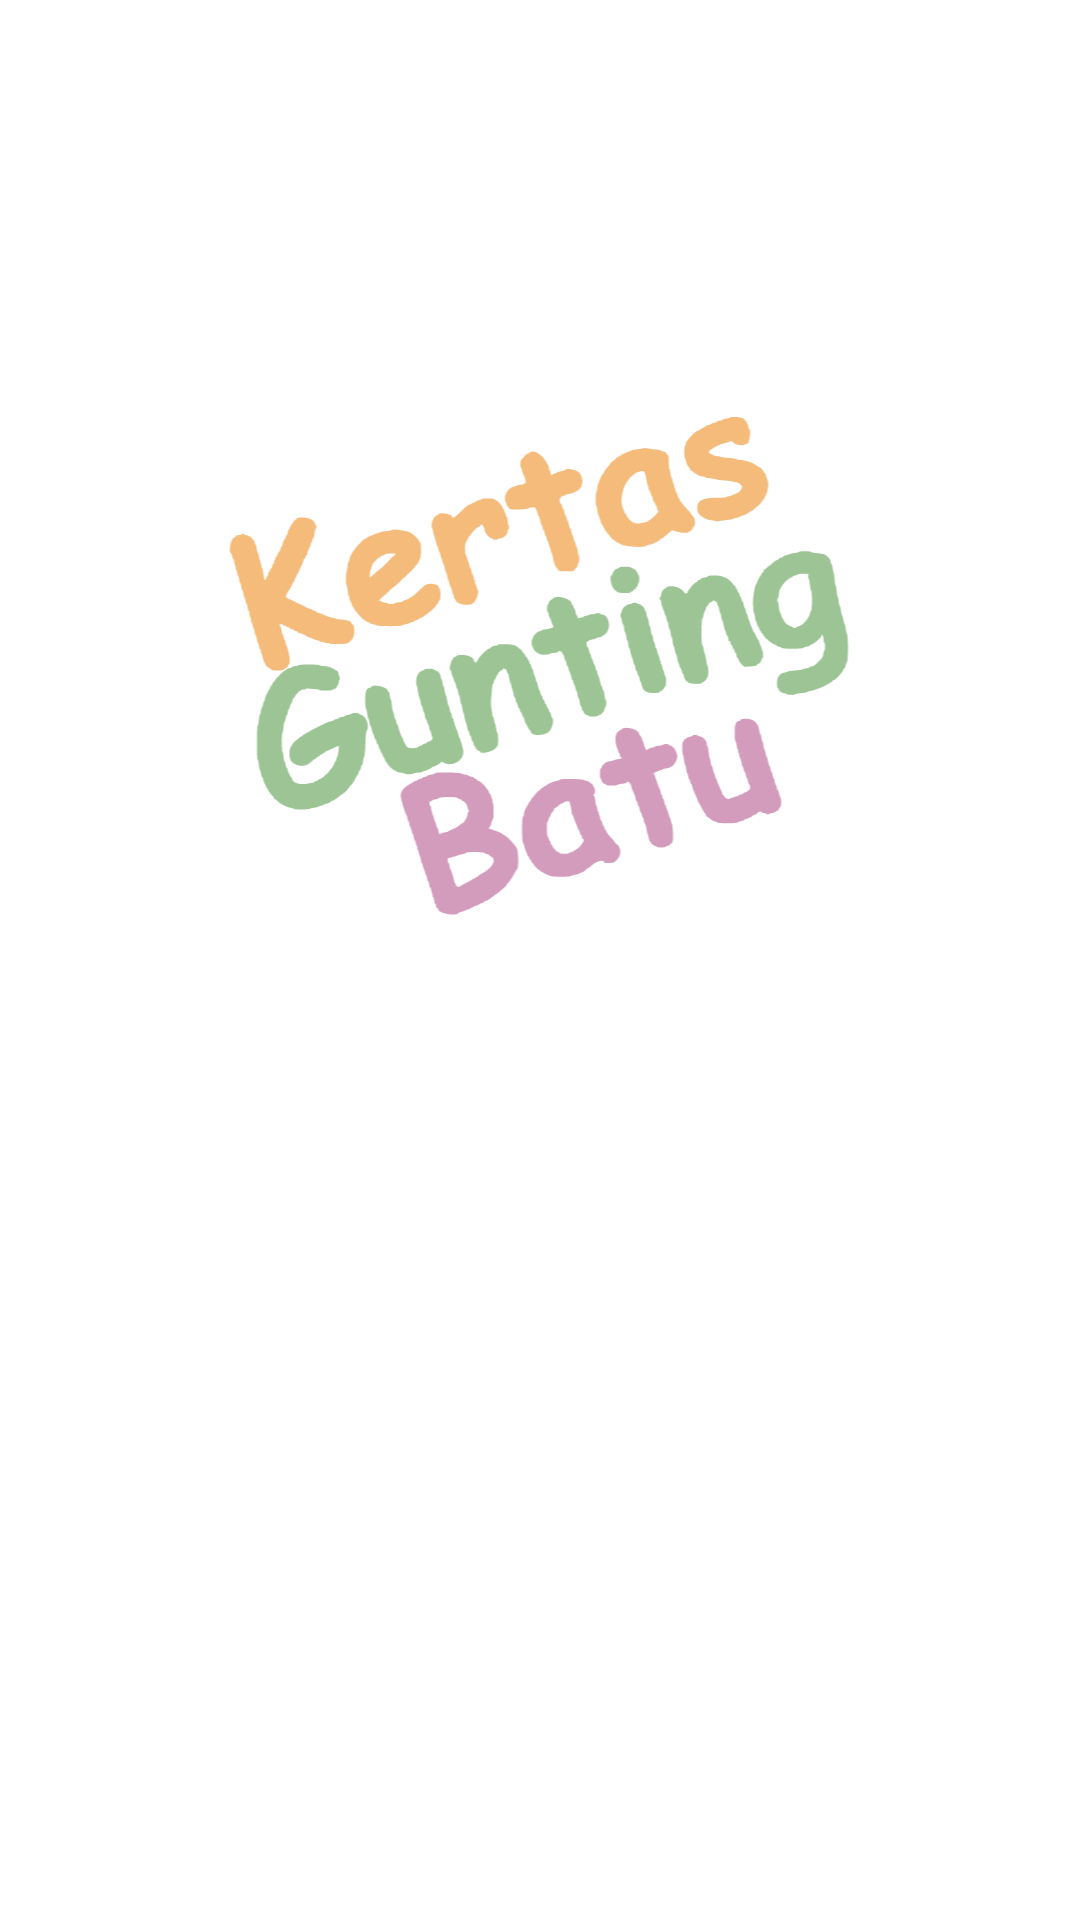

Android layout source for this screen:
<!-- AndroidManifest.xml: application theme Theme.Game_suit_v3 -->
<!-- res/layout/activity_main.xml -->
<?xml version="1.0" encoding="utf-8"?>
<androidx.constraintlayout.widget.ConstraintLayout xmlns:android="http://schemas.android.com/apk/res/android"
    xmlns:app="http://schemas.android.com/apk/res-auto"
    xmlns:tools="http://schemas.android.com/tools"
    android:layout_width="match_parent"
    android:layout_height="match_parent"
    tools:context=".MainActivity">

    <androidx.appcompat.widget.AppCompatImageView
        android:id="@+id/appCompatImageView"
        android:layout_width="308dp"
        android:layout_height="235dp"
        android:layout_marginTop="100dp"
        app:layout_constraintEnd_toEndOf="parent"
        app:layout_constraintHorizontal_bias="0.495"
        app:layout_constraintStart_toStartOf="parent"
        app:layout_constraintTop_toTopOf="parent"
        app:srcCompat="@drawable/splash_screen_1" />

    <androidx.appcompat.widget.AppCompatImageView
        android:layout_width="wrap_content"
        android:layout_height="wrap_content"
        app:layout_constraintBottom_toBottomOf="parent"
        app:layout_constraintEnd_toEndOf="parent"
        app:layout_constraintHorizontal_bias="0.497"
        app:layout_constraintStart_toStartOf="parent"
        app:layout_constraintTop_toBottomOf="@+id/appCompatImageView"
        app:layout_constraintVertical_bias="0.203"
        app:srcCompat="@drawable/splash_screen_2" />


</androidx.constraintlayout.widget.ConstraintLayout>
<!-- resources referenced by this layout -->
<resources>
  <!-- drawable splash_screen_1: vector/xml drawable (drawable, 74075 chars, omitted) -->
  <style name="Theme.Game_suit_v3" parent="Theme.MaterialComponents.DayNight.DarkActionBar">
          
          <item name="colorPrimary">@color/purple_500</item>
          <item name="colorPrimaryVariant">@color/purple_700</item>
          <item name="colorOnPrimary">@color/white</item>
          
          <item name="colorSecondary">@color/teal_200</item>
          <item name="colorSecondaryVariant">@color/teal_700</item>
          <item name="colorOnSecondary">@color/black</item>
          
          <item name="android:statusBarColor">?attr/colorPrimaryVariant</item>
          
      </style>
  <color name="purple_500">#FF6200EE</color>
  <color name="purple_700">#FF3700B3</color>
  <color name="white">#FFFFFFFF</color>
  <color name="teal_200">#FF03DAC5</color>
  <color name="teal_700">#FF018786</color>
  <color name="black">#FF000000</color>
</resources>
